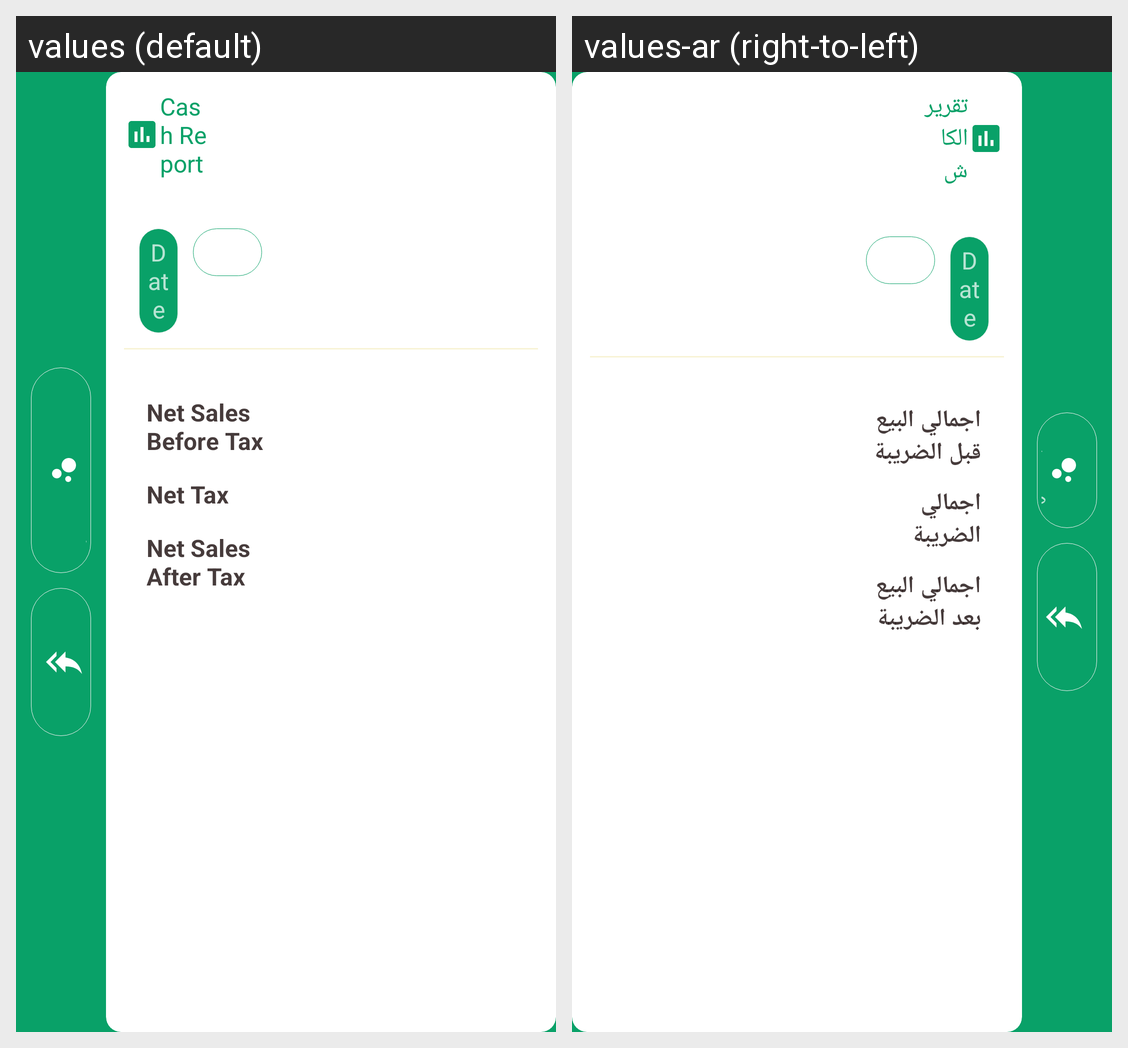

Here is an Android app screen in its default locale and in the app's own translations. Write out the translated-string differences for the strings that appear on this screen.
Android screen res/layout/cash_report_new.xml rendered under 2 locales, left to right: values (default), values-ar (right-to-left). Device: Nexus 5 (rendered at 1080×1920; each locale shown at half size, 540×960, under a caption strip naming it); theme AppTheme.
Strings drawn on this screen, with the default value and each locale's value (text and hints the layout hard-codes, and strings that could not be matched under every locale, appear in the picture but are not listed):

cash_report
  values: Cash Report
  values-ar: تقرير الكاش

net_sales_before_tax
  values: Net Sales Before Tax
  values-ar: اجمالي البيع قبل الضريبة

net_tax
  values: Net Tax
  values-ar: اجمالي الضريبة

net_sales_after_tax
  values: Net Sales After Tax
  values-ar: اجمالي البيع بعد الضريبة
